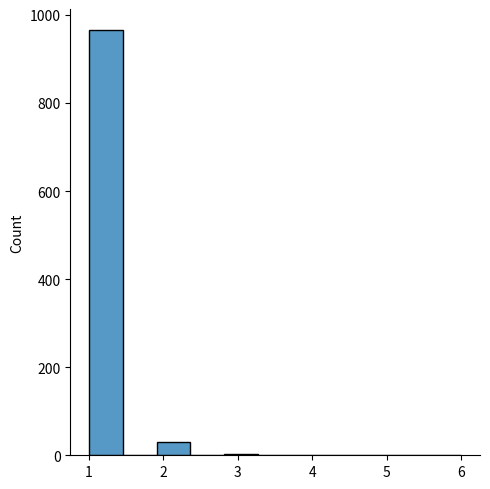

This figure's Python source:
import numpy as np
from numpy import random 
import matplotlib.pyplot as plt
import seaborn as sb

#I don't even know what this shit is bro. Just doing for the shake of it
#From W3Schools, "Zipf's Law: In a collection, the nth common term is 1/n times of the most common term. E.g. the 5th most common word in English occurs nearly 1/5 times as often as the most common word."
dis = random.zipf(a=5,size=(1000))
sb.displot(dis[dis<10])
plt.show()
